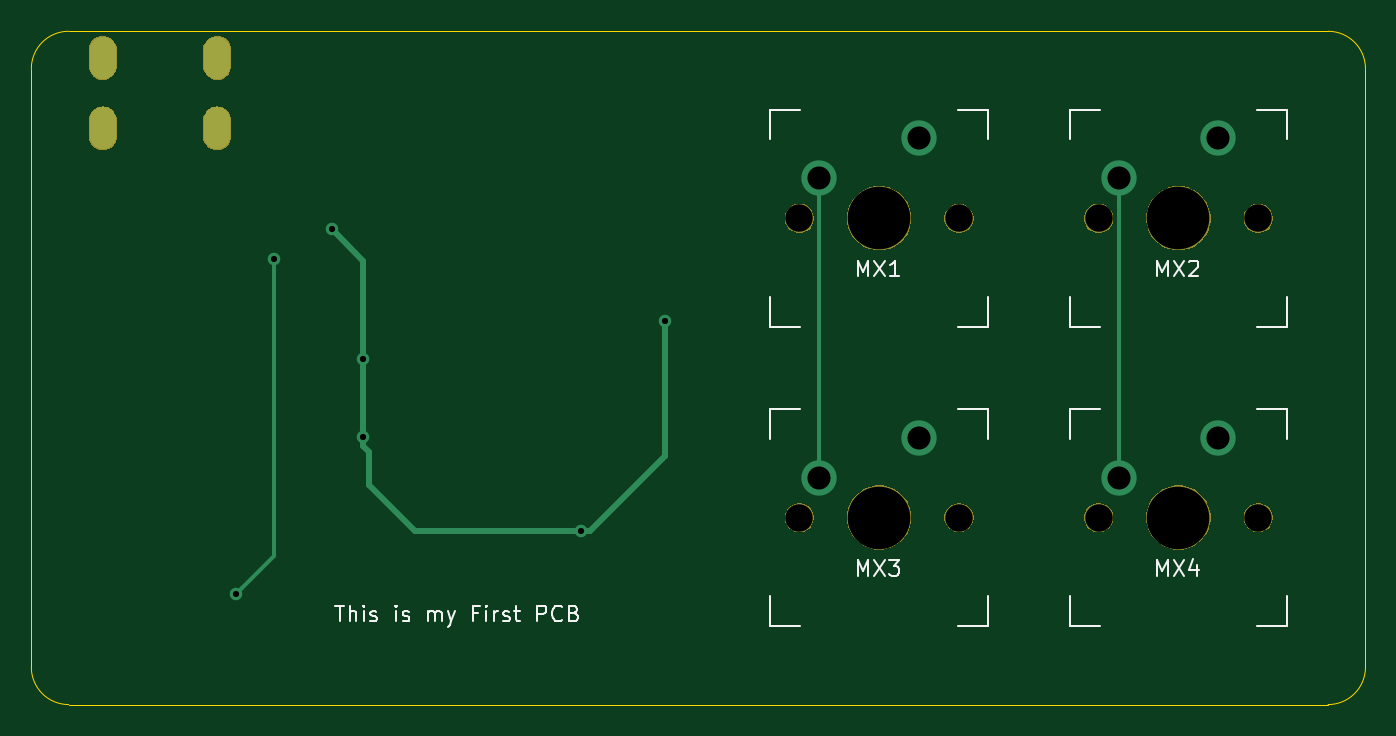
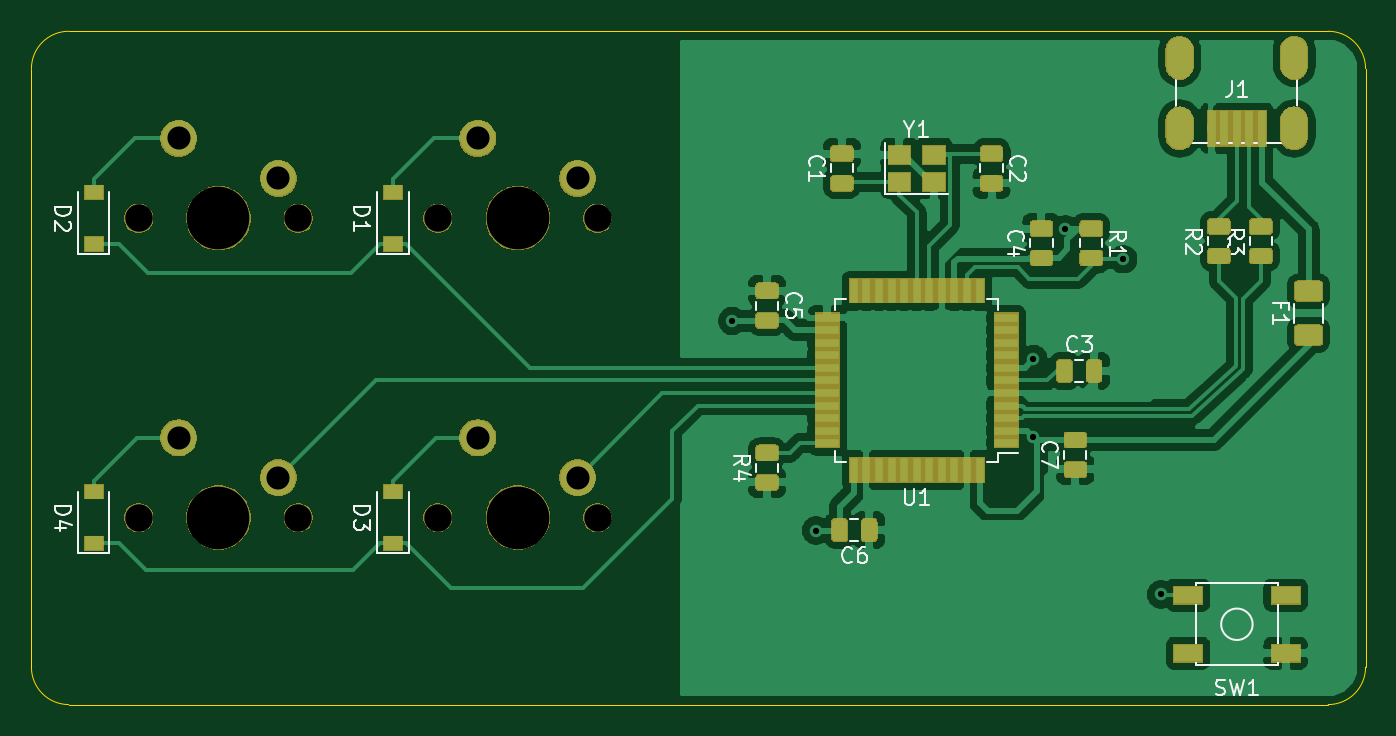
Circuit board: 11 layer files. Board 84.9 x 42.9 mm.
- bottom_copper: MiniV1-B_Cu.gbr (147511 bytes)
- bottom_mask: MiniV1-B_Mask.gbr (50179 bytes)
- paste: MiniV1-B_Paste.gbr (42982 bytes)
- bottom_silk: MiniV1-B_SilkS.gbr (57665 bytes)
- outline: MiniV1-Edge_Cuts.gbr (965 bytes)
- top_copper: MiniV1-F_Cu.gbr (1916 bytes)
- top_mask: MiniV1-F_Mask.gbr (15585 bytes)
- paste: MiniV1-F_Paste.gbr (488 bytes)
- top_silk: MiniV1-F_SilkS.gbr (8736 bytes)
- drill: MiniV1-NPTH.drl (492 bytes)
- drill: MiniV1-PTH.drl (728 bytes)

=== bottom_copper: MiniV1-B_Cu.gbr (147511 bytes, source omitted) ===
=== bottom_mask: MiniV1-B_Mask.gbr (50179 bytes, source omitted) ===
=== paste: MiniV1-B_Paste.gbr (42982 bytes, source omitted) ===
=== bottom_silk: MiniV1-B_SilkS.gbr (57665 bytes, source omitted) ===
=== outline: MiniV1-Edge_Cuts.gbr ===
G04 #@! TF.GenerationSoftware,KiCad,Pcbnew,(5.1.5)-3*
G04 #@! TF.CreationDate,2019-12-18T23:42:08-07:00*
G04 #@! TF.ProjectId,MiniV1,4d696e69-5631-42e6-9b69-6361645f7063,rev?*
G04 #@! TF.SameCoordinates,Original*
G04 #@! TF.FileFunction,Profile,NP*
%FSLAX46Y46*%
G04 Gerber Fmt 4.6, Leading zero omitted, Abs format (unit mm)*
G04 Created by KiCad (PCBNEW (5.1.5)-3) date 2019-12-18 23:42:08*
%MOMM*%
%LPD*%
G04 APERTURE LIST*
%ADD10C,0.050000*%
G04 APERTURE END LIST*
D10*
X74612500Y-55562500D02*
G75*
G02X76993750Y-53181250I2381250J0D01*
G01*
X76993750Y-96043750D02*
G75*
G02X74612500Y-93662500I0J2381250D01*
G01*
X159543750Y-93662500D02*
G75*
G02X157162500Y-96043750I-2381250J0D01*
G01*
X157162500Y-53181250D02*
G75*
G02X159543750Y-55562500I0J-2381250D01*
G01*
X159543750Y-93662500D02*
X159543750Y-55562500D01*
X76993750Y-96043750D02*
X157162500Y-96043750D01*
X74612500Y-55562500D02*
X74612500Y-93662500D01*
X157162500Y-53181250D02*
X76993750Y-53181250D01*
M02*

=== top_copper: MiniV1-F_Cu.gbr ===
G04 #@! TF.GenerationSoftware,KiCad,Pcbnew,(5.1.5)-3*
G04 #@! TF.CreationDate,2019-12-18T23:42:08-07:00*
G04 #@! TF.ProjectId,MiniV1,4d696e69-5631-42e6-9b69-6361645f7063,rev?*
G04 #@! TF.SameCoordinates,Original*
G04 #@! TF.FileFunction,Copper,L1,Top*
G04 #@! TF.FilePolarity,Positive*
%FSLAX46Y46*%
G04 Gerber Fmt 4.6, Leading zero omitted, Abs format (unit mm)*
G04 Created by KiCad (PCBNEW (5.1.5)-3) date 2019-12-18 23:42:08*
%MOMM*%
%LPD*%
G04 APERTURE LIST*
%ADD10O,1.700000X2.700000*%
%ADD11C,2.250000*%
%ADD12C,0.800000*%
%ADD13C,0.381000*%
%ADD14C,0.254000*%
G04 APERTURE END LIST*
D10*
X79154000Y-54864000D03*
X86454000Y-54864000D03*
X86454000Y-59364000D03*
X79154000Y-59364000D03*
D11*
X143827500Y-81597500D03*
X150177500Y-79057500D03*
X124777500Y-81597500D03*
X131127500Y-79057500D03*
X143827500Y-62547500D03*
X150177500Y-60007500D03*
X124777500Y-62547500D03*
X131127500Y-60007500D03*
D12*
X93726000Y-65786000D03*
X95758000Y-78994000D03*
X109601000Y-84963000D03*
X114935000Y-71628000D03*
X95758000Y-74041000D03*
X87630000Y-89027000D03*
X90043000Y-67691000D03*
D13*
X93726000Y-65786000D02*
X95758000Y-67818000D01*
X95758000Y-79559685D02*
X96139000Y-79940685D01*
X95758000Y-78994000D02*
X95758000Y-79559685D01*
X96139000Y-79940685D02*
X96139000Y-82042000D01*
X96139000Y-82042000D02*
X99060000Y-84963000D01*
X99060000Y-84963000D02*
X109601000Y-84963000D01*
X110166685Y-84963000D02*
X114935000Y-80194685D01*
X109601000Y-84963000D02*
X110166685Y-84963000D01*
X114935000Y-80194685D02*
X114935000Y-71628000D01*
X95758000Y-67818000D02*
X95758000Y-74041000D01*
X95758000Y-74041000D02*
X95758000Y-78994000D01*
D14*
X124777500Y-64138490D02*
X124777500Y-81597500D01*
X124777500Y-62547500D02*
X124777500Y-64138490D01*
X143827500Y-62547500D02*
X143827500Y-81597500D01*
X87630000Y-89027000D02*
X88029999Y-88627001D01*
X88029999Y-88627001D02*
X90043000Y-86614000D01*
X90043000Y-86614000D02*
X90043000Y-67691000D01*
M02*

=== top_mask: MiniV1-F_Mask.gbr (15585 bytes, source omitted) ===
=== paste: MiniV1-F_Paste.gbr ===
G04 #@! TF.GenerationSoftware,KiCad,Pcbnew,(5.1.5)-3*
G04 #@! TF.CreationDate,2019-12-18T23:42:08-07:00*
G04 #@! TF.ProjectId,MiniV1,4d696e69-5631-42e6-9b69-6361645f7063,rev?*
G04 #@! TF.SameCoordinates,Original*
G04 #@! TF.FileFunction,Paste,Top*
G04 #@! TF.FilePolarity,Positive*
%FSLAX46Y46*%
G04 Gerber Fmt 4.6, Leading zero omitted, Abs format (unit mm)*
G04 Created by KiCad (PCBNEW (5.1.5)-3) date 2019-12-18 23:42:08*
%MOMM*%
%LPD*%
G04 APERTURE LIST*
G04 APERTURE END LIST*
M02*

=== top_silk: MiniV1-F_SilkS.gbr (8736 bytes, source omitted) ===
=== drill: MiniV1-NPTH.drl ===
M48
; DRILL file {KiCad (5.1.5)-3} date 12/18/2019 11:43:08 PM
; FORMAT={-:-/ absolute / inch / decimal}
; #@! TF.CreationDate,2019-12-18T23:43:08-07:00
; #@! TF.GenerationSoftware,Kicad,Pcbnew,(5.1.5)-3
; #@! TF.FileFunction,NonPlated,1,2,NPTH
FMAT,2
INCH
T1C0.0689
T2C0.1570
%
G90
G05
T1
X4.8625Y-2.5625
X5.2625Y-2.5625
X5.6125Y-2.5625
X6.0125Y-2.5625
X4.8625Y-3.3125
X5.2625Y-3.3125
X5.6125Y-3.3125
X6.0125Y-3.3125
T2
X5.0625Y-2.5625
X5.8125Y-2.5625
X5.0625Y-3.3125
X5.8125Y-3.3125
T0
M30

=== drill: MiniV1-PTH.drl ===
M48
; DRILL file {KiCad (5.1.5)-3} date 12/18/2019 11:43:08 PM
; FORMAT={-:-/ absolute / inch / decimal}
; #@! TF.CreationDate,2019-12-18T23:43:08-07:00
; #@! TF.GenerationSoftware,Kicad,Pcbnew,(5.1.5)-3
; #@! TF.FileFunction,Plated,1,2,PTH
FMAT,2
INCH
T1C0.0157
T2C0.0276
T3C0.0579
%
G90
G05
T1
X3.45Y-3.505
X3.545Y-2.665
X3.69Y-2.59
X3.77Y-2.915
X3.77Y-3.11
X4.315Y-3.345
X4.525Y-2.82
T3
X4.9125Y-2.4625
X5.1625Y-2.3625
X5.6625Y-2.4625
X5.9125Y-2.3625
X4.9125Y-3.2125
X5.1625Y-3.1125
X5.6625Y-3.2125
X5.9125Y-3.1125
T2
G00X3.1163Y-2.1364
M15
G01X3.1163Y-2.1836
M16
G05
G00X3.1163Y-2.3135
M15
G01X3.1163Y-2.3608
M16
G05
G00X3.4037Y-2.1364
M15
G01X3.4037Y-2.1836
M16
G05
G00X3.4037Y-2.3135
M15
G01X3.4037Y-2.3608
M16
G05
T0
M30

